Dataset: MYCT_pics_updated (GitHub, Ankita2719AIML/MYCT). Classes: forged, genuine.

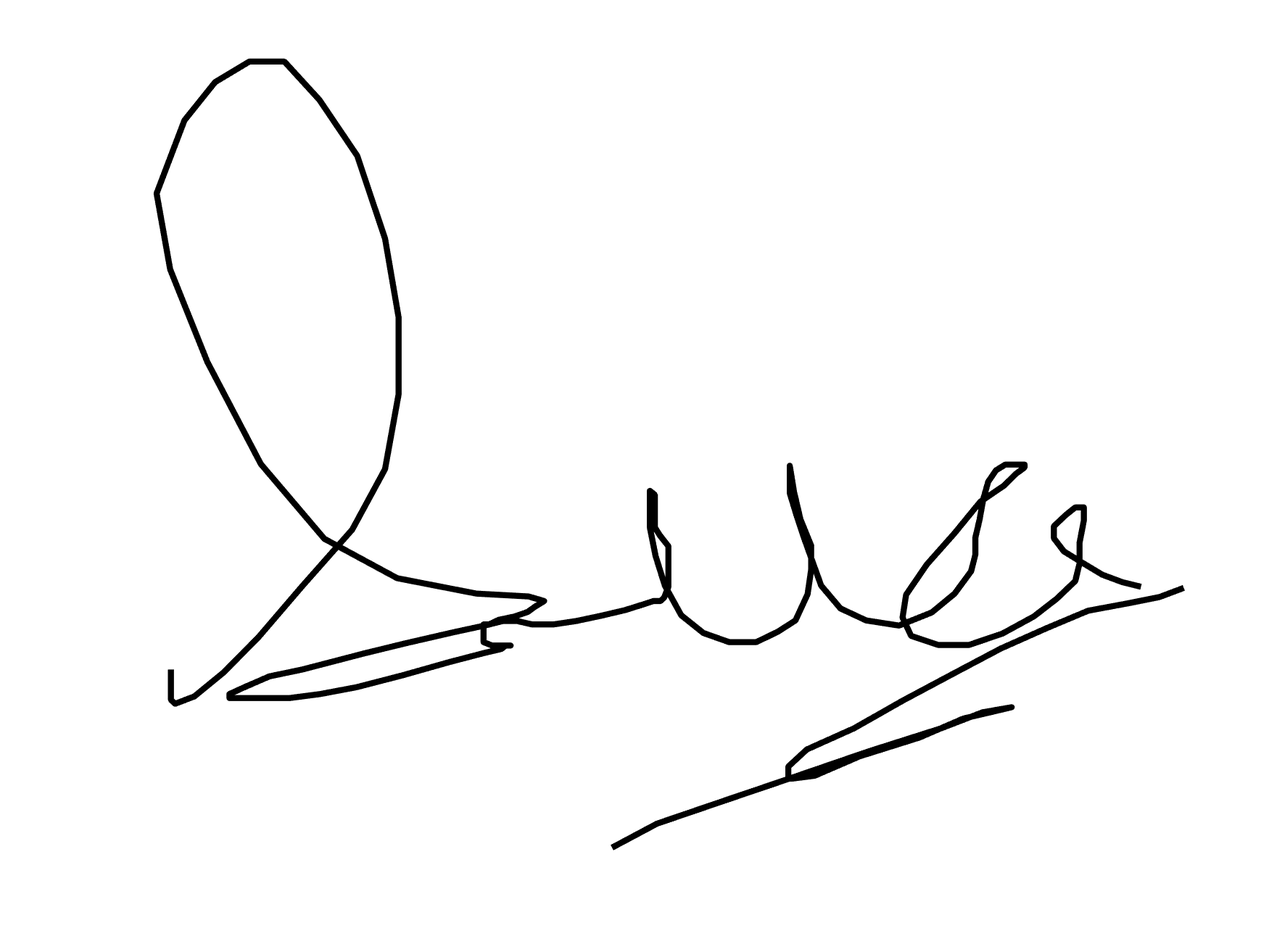
Label: forged

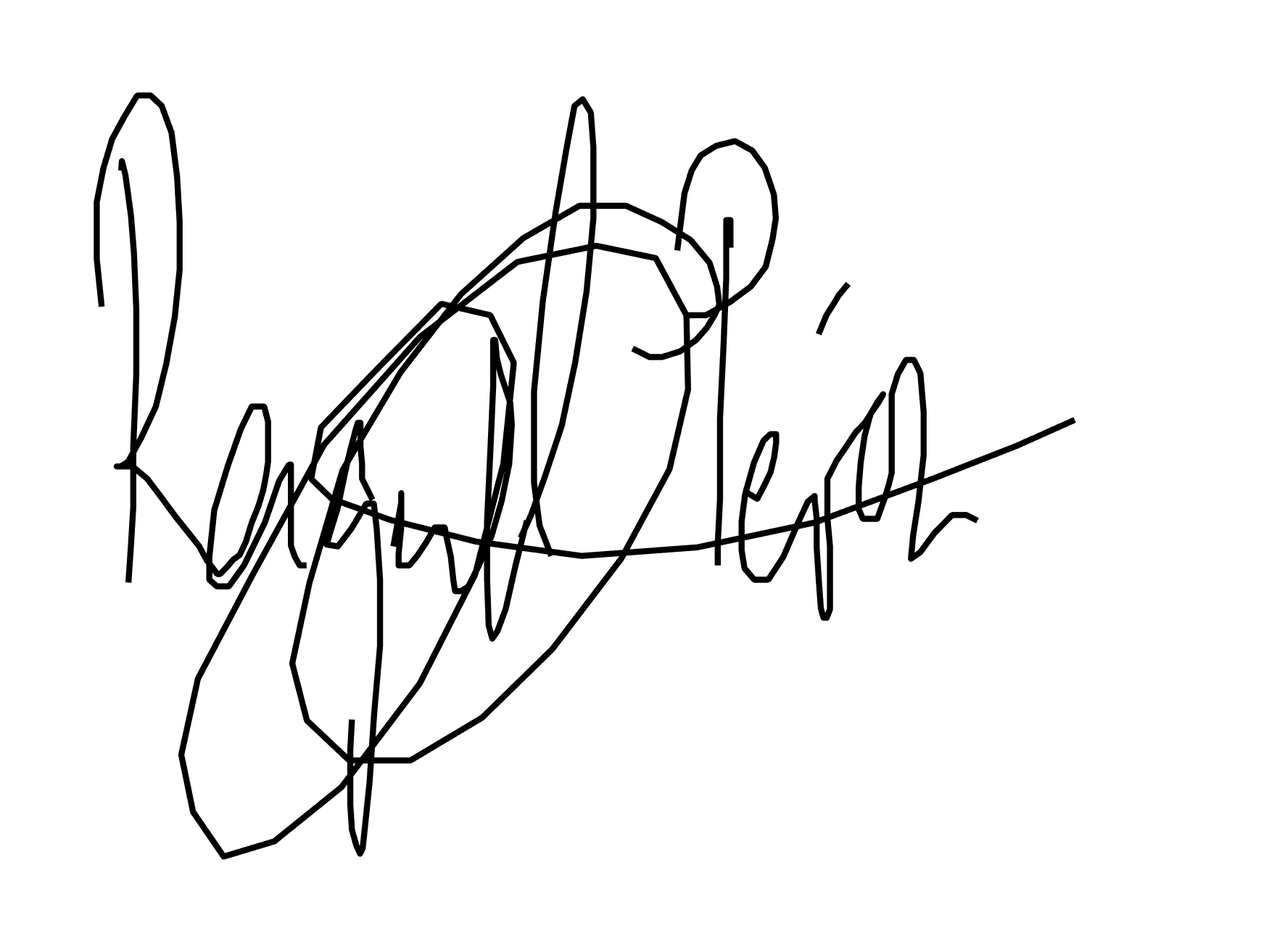
Label: forged

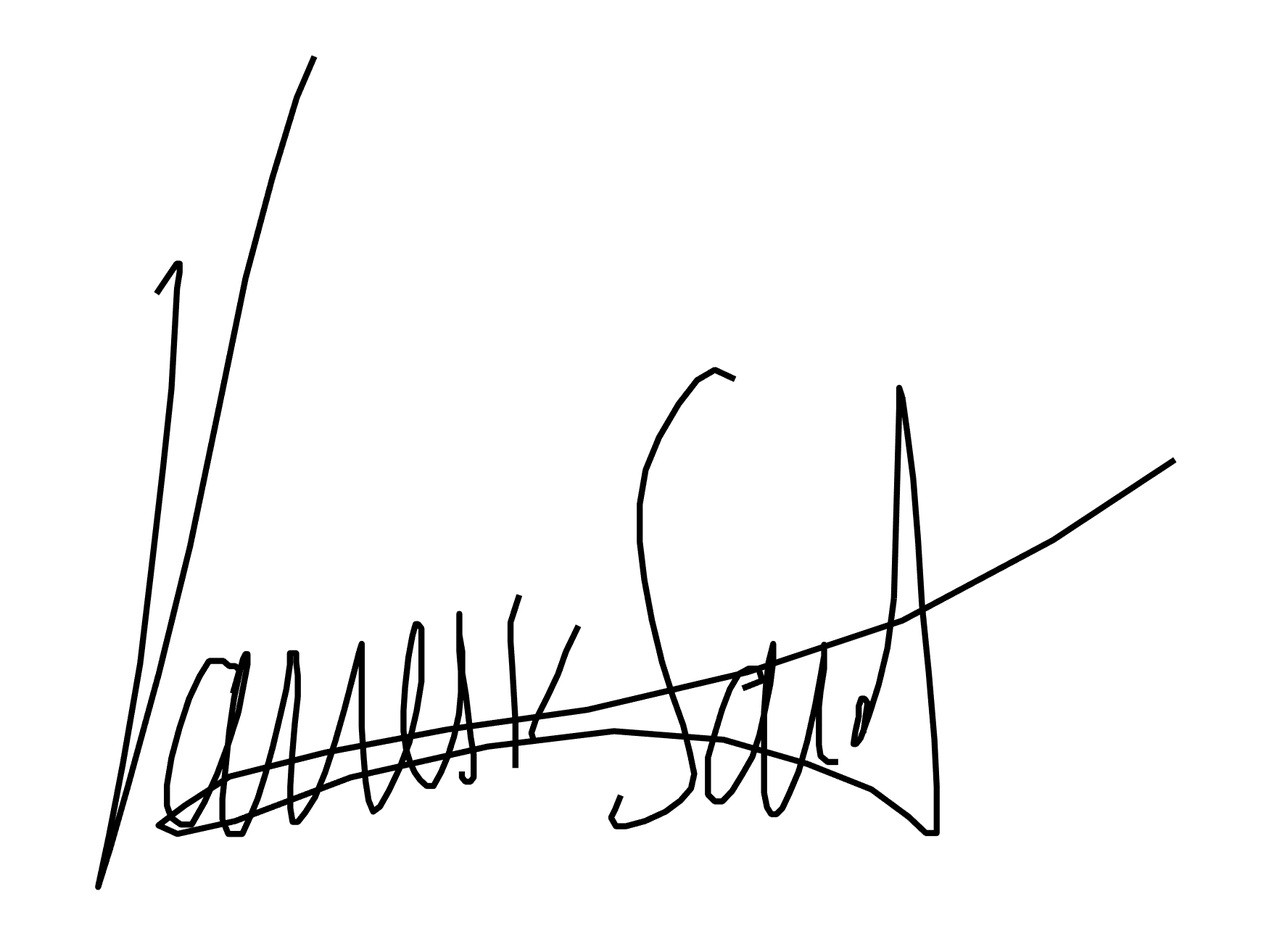
Label: genuine

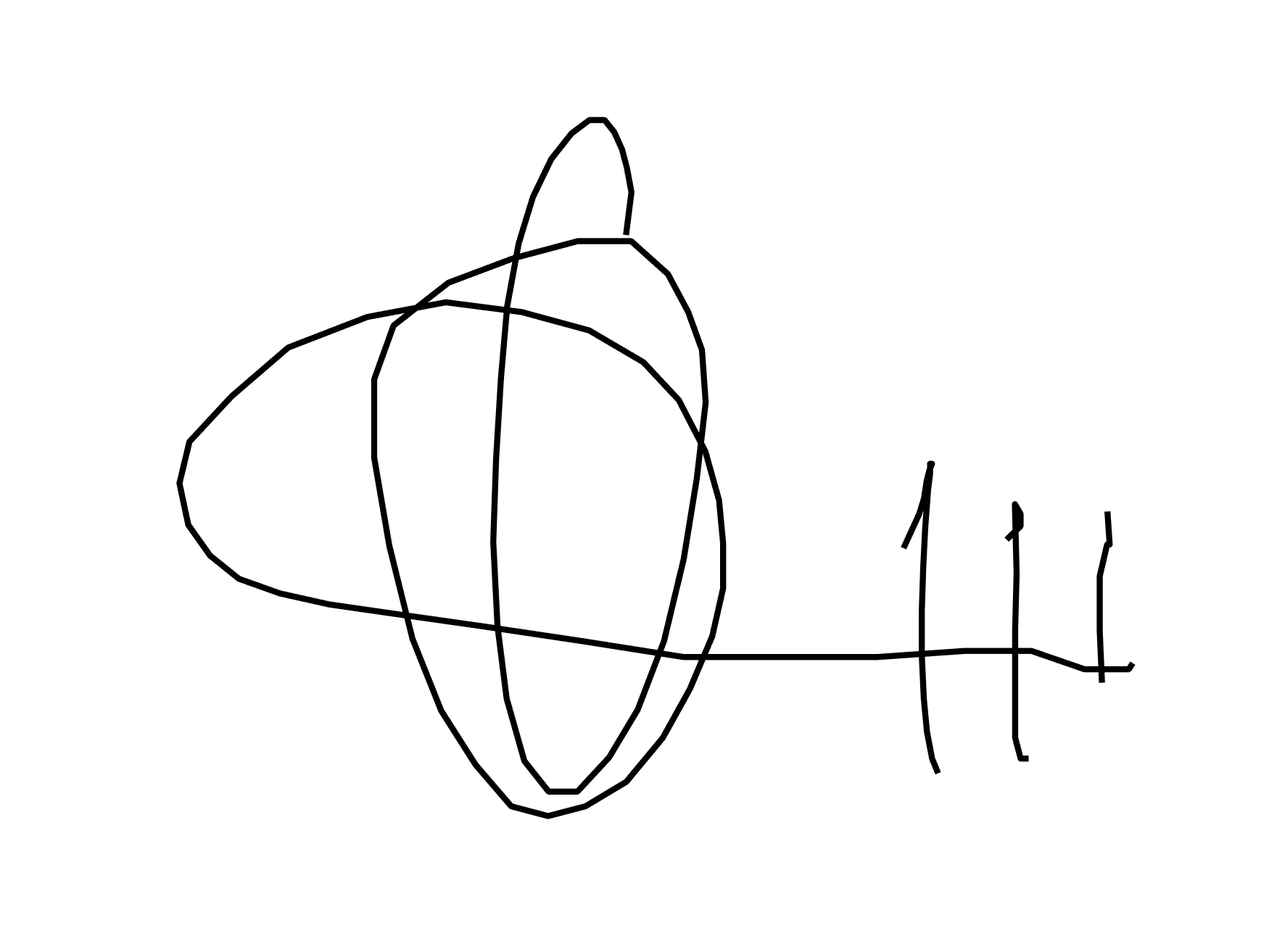
Label: genuine

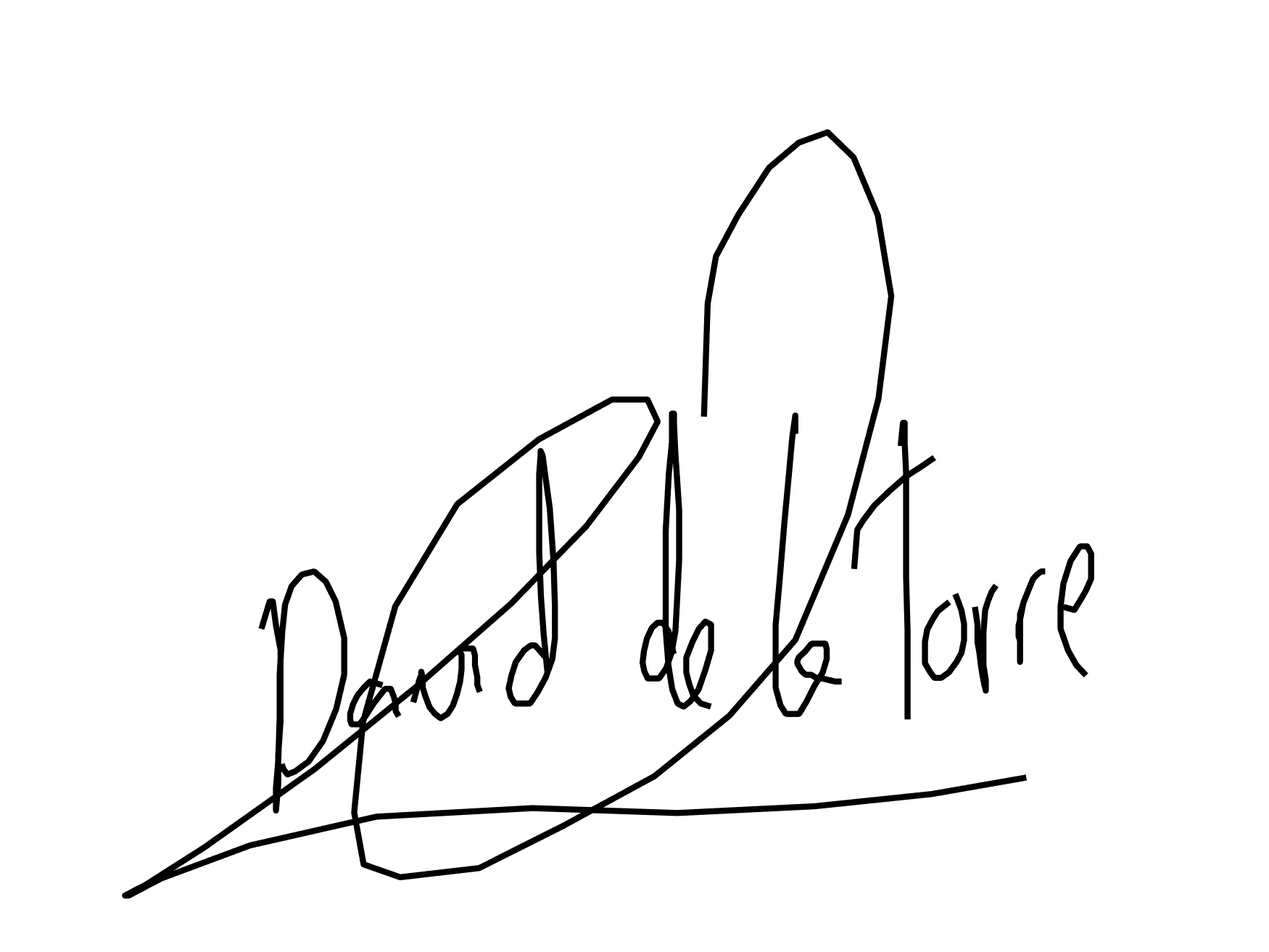
Label: genuine

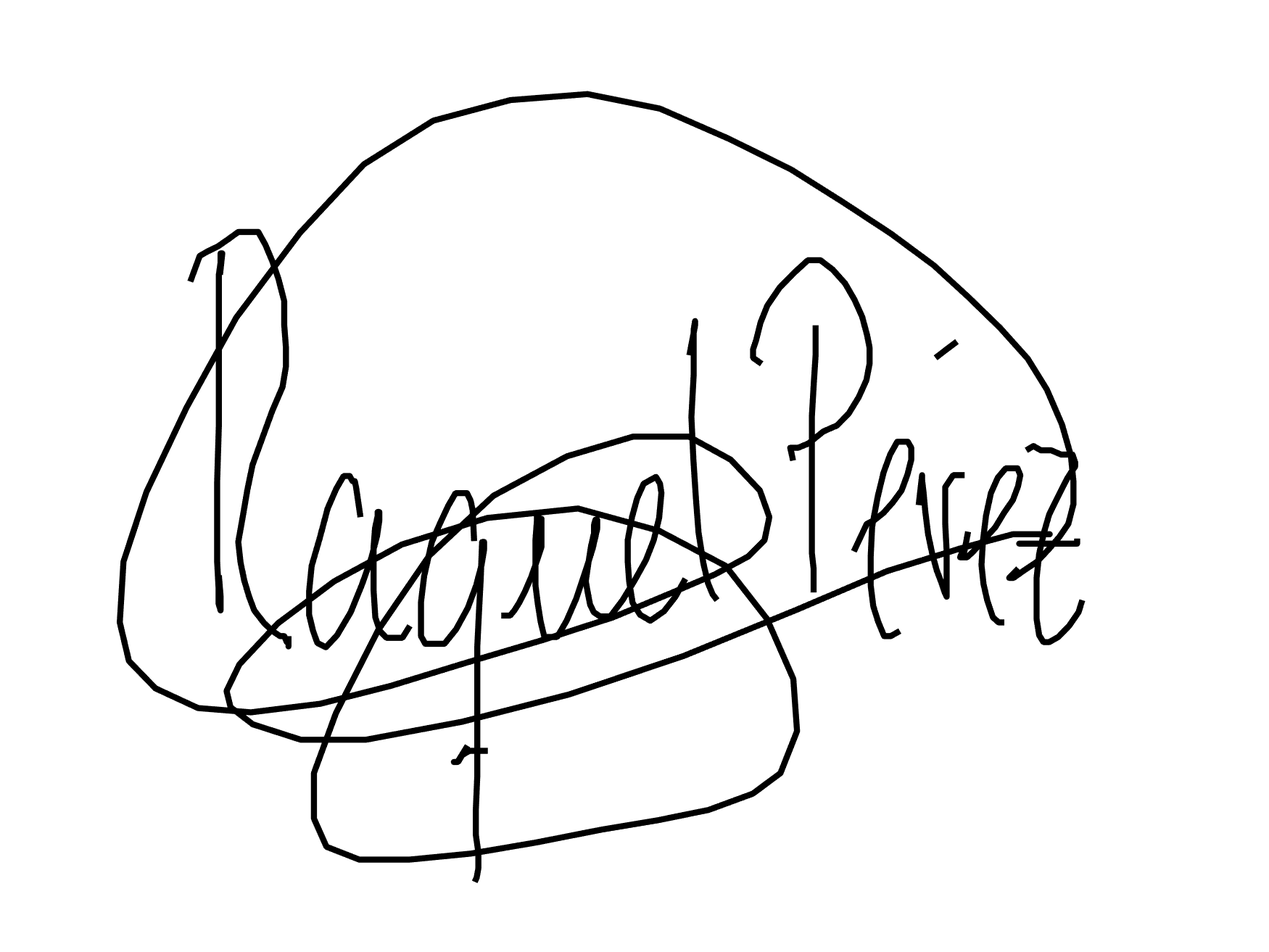
Label: forged
